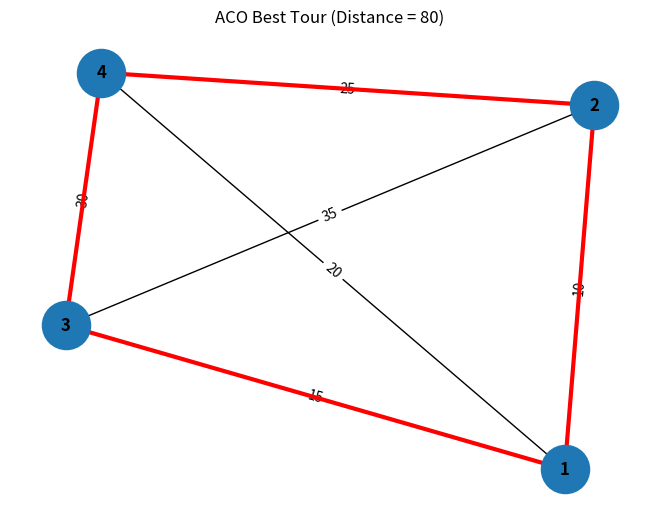

Reproduce this figure in Python.

import random
import matplotlib.pyplot as plt
import networkx as nx

def aco_tsp(dist, ants=10, iterations=100):
    n = len(dist)
    alpha, beta, rho, Q = 1, 2, 0.5, 100

    tau = [[1.0 if i != j else 0.0
            for j in range(n)] for i in range(n)]

    best_tour = None
    best_distance = float("inf")

    for _ in range(iterations):
        all_tours = []

        for _ in range(ants):
            start = random.randrange(n)
            tour = [start]
            unvisited = set(range(n)) - {start}

            while unvisited:
                i = tour[-1]
                cities = sorted(unvisited)

                weights = [
                    tau[i][j]**alpha * (1 / dist[i][j])**beta
                    for j in cities
                ]

                j = random.choices(cities, weights=weights, k=1)[0]
                tour.append(j)
                unvisited.remove(j)

            tour.append(start)

            length = sum(
                dist[tour[k]][tour[k + 1]]
                for k in range(n)
            )
            all_tours.append((tour, length))

            if length < best_distance:
                best_distance = length
                best_tour = tour[:]

        # Pheromone evaporation
        for i in range(n):
            for j in range(n):
                if i != j:
                    tau[i][j] *= (1 - rho)

        # Pheromone deposition
        for tour, length in all_tours:
            for k in range(n):
                i, j = tour[k], tour[k + 1]
                tau[i][j] += Q / length
                tau[j][i] += Q / length

    return best_tour, best_distance


dist = [
    [0, 10, 15, 20],
    [10, 0, 35, 25],
    [15, 35, 0, 30],
    [20, 25, 30, 0]
]

tour, distance = aco_tsp(dist)

print("Best Tour:", " -> ".join(str(c+1) for c in tour))
print("Shortest Distance:", distance)

# Create graph
G = nx.Graph()
for i in range(len(dist)):
    for j in range(i + 1, len(dist)):
        G.add_edge(i+1, j+1, weight=dist[i][j])

# Draw all connections
pos = nx.spring_layout(G, seed=10)
nx.draw(G, pos, with_labels=True, node_size=1200,
        font_size=12, font_weight="bold")
nx.draw_networkx_edge_labels(
    G, pos,
    edge_labels=nx.get_edge_attributes(G, "weight")
)

# Highlight best tour
route_edges = [
    (tour[i]+1, tour[i+1]+1)
    for i in range(len(tour)-1)
]
nx.draw_networkx_edges(
    G, pos, edgelist=route_edges,
    edge_color="red", width=3
)

plt.title(f"ACO Best Tour (Distance = {distance})")
plt.show()
